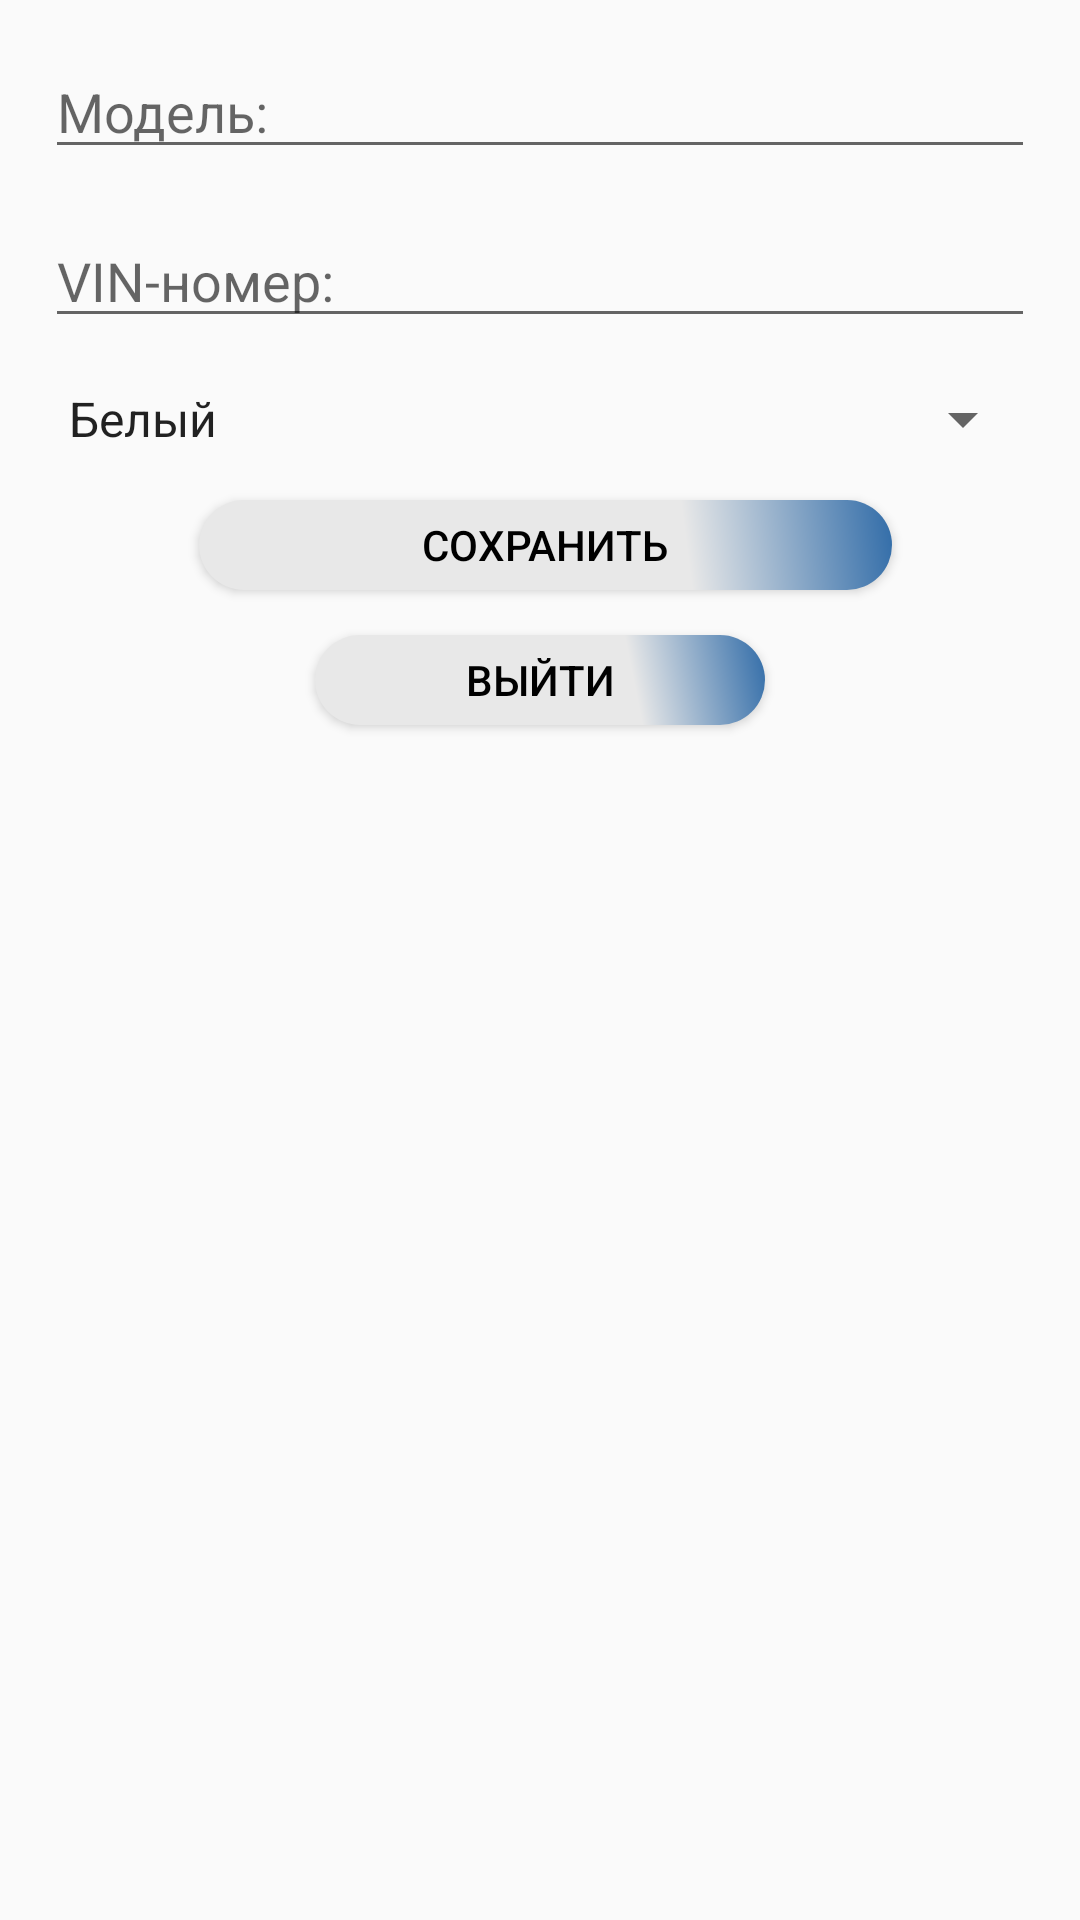

Produce the Android XML layout that renders to this screen, including the resource entries it uses.
<!-- AndroidManifest.xml: application theme Theme.OSP2 -->
<!-- res/layout/activity_detail.xml -->
<?xml version="1.0" encoding="utf-8"?>
<androidx.constraintlayout.widget.ConstraintLayout xmlns:android="http://schemas.android.com/apk/res/android"
    xmlns:app="http://schemas.android.com/apk/res-auto"
    xmlns:tools="http://schemas.android.com/tools"
    android:layout_width="match_parent"
    android:layout_height="match_parent"
    tools:context=".presentation.cars.screens.AddCarActivity">


    <EditText
        android:id="@+id/editTextModel"
        android:layout_width="match_parent"
        android:layout_height="wrap_content"
        android:ems="10"
        android:layout_margin="15dp"
        android:inputType="textPersonName"
        android:hint="@string/hint_model"
        app:layout_constraintEnd_toEndOf="parent"
        app:layout_constraintStart_toStartOf="parent"
        app:layout_constraintTop_toTopOf="parent" />

    <EditText
        android:id="@+id/editTextVIN"
        android:layout_width="match_parent"
        android:layout_height="wrap_content"
        android:ems="10"
        android:layout_margin="15dp"
        android:inputType="number"
        android:hint="@string/hint_vin"
        app:layout_constraintEnd_toEndOf="parent"
        app:layout_constraintStart_toStartOf="parent"
        app:layout_constraintTop_toBottomOf="@+id/editTextModel" />

    <Spinner
        android:id="@+id/spinnerColors"
        android:layout_width="match_parent"
        android:layout_height="wrap_content"
        android:entries="@array/colors"
        android:layout_margin="15dp"
        app:layout_constraintStart_toStartOf="parent"
        app:layout_constraintTop_toBottomOf="@+id/editTextVIN" />

    <Button
        android:id="@+id/buttonSave"
        android:layout_width="231dp"
        android:layout_height="30dp"
        android:background="@drawable/button_save"
        android:text="@string/button_save"
        android:textColor="#000000"
        android:textSize="14sp"
        android:layout_margin="15dp"
        app:layout_constraintEnd_toEndOf="parent"
        app:layout_constraintHorizontal_bias="0.517"
        app:layout_constraintStart_toStartOf="parent"
        app:layout_constraintTop_toBottomOf="@+id/spinnerColors" />

    <Button
        android:id="@+id/buttonReturn"
        android:layout_width="150dp"
        android:layout_height="30dp"
        android:layout_margin="15dp"
        android:textSize="14sp"
        android:background="@drawable/button_out"
        android:textColor="@color/black"
        android:text="@string/button_return"
        app:layout_constraintEnd_toEndOf="parent"
        app:layout_constraintStart_toStartOf="parent"
        app:layout_constraintTop_toBottomOf="@+id/buttonSave" />

</androidx.constraintlayout.widget.ConstraintLayout>
<!-- resources referenced by this layout -->
<resources>
  <array name="colors">
          <item>Белый</item>
          <item>Серебро</item>
          <item>Серый</item>
          <item>Коричневый</item>
          <item>Оранжевый</item>
          <item>Красный</item>
          <item>Синий</item>
          <item>Черный</item>
      </array>
  <color name="black">#FF000000</color>
  <!-- drawable button_out (drawable) -->
  <?xml version="1.0" encoding="utf-8"?>
  <shape xmlns:android="http://schemas.android.com/apk/res/android"  android:shape="rectangle">
      <corners
          android:radius="65dp"
          />
      <gradient
          android:angle="45"
          android:centerX="70%"
          android:centerColor="#E8E8E8"
          android:startColor="#E8E8E8"
          android:endColor="#316CA8"
          android:type="linear"
          />
      <padding
          android:left="0dp"
          android:top="0dp"
          android:right="0dp"
          android:bottom="0dp"
          />
      <size
          android:width="150dp"
          android:height="30dp"
          />
  </shape>
  <!-- drawable button_save (drawable) -->
  <?xml version="1.0" encoding="utf-8"?>
  <shape xmlns:android="http://schemas.android.com/apk/res/android"  android:shape="rectangle" >
      <corners
          android:radius="65dp"
          />
      <gradient
          android:angle="45"
          android:centerX="70%"
          android:centerColor="#E8E8E8"
          android:startColor="#E8E8E8"
          android:endColor="#316CA8"
          android:type="linear"
          />
      <padding
          android:left="0dp"
          android:top="0dp"
          android:right="0dp"
          android:bottom="0dp"
          />
      <size
          android:width="231dp"
          android:height="30dp"
          />
  </shape>
  <string name="button_return">ВЫЙТИ</string>
  <string name="button_save">СОХРАНИТЬ</string>
  <string name="hint_model">Модель:</string>
  <string name="hint_vin">VIN-номер:</string>
  <style name="Theme.OSP2" parent="Theme.AppCompat.DayNight.NoActionBar">
          
          <item name="colorPrimary">@color/black</item>
          <item name="colorPrimaryVariant">@color/black</item>
          <item name="colorOnPrimary">@color/white</item>
          <item name="colorAccent">@color/blue</item>
          
          <item name="colorSecondary">@color/teal_200</item>
          <item name="colorSecondaryVariant">@color/teal_700</item>
          <item name="colorOnSecondary">@color/black</item>
          
          <item name="android:statusBarColor" tools:targetApi="l">?attr/colorPrimaryVariant</item>
          
      </style>
  <color name="white">#FFFFFFFF</color>
  <color name="blue">#175E87</color>
  <color name="teal_200">#FF03DAC5</color>
  <color name="teal_700">#FF018786</color>
</resources>
